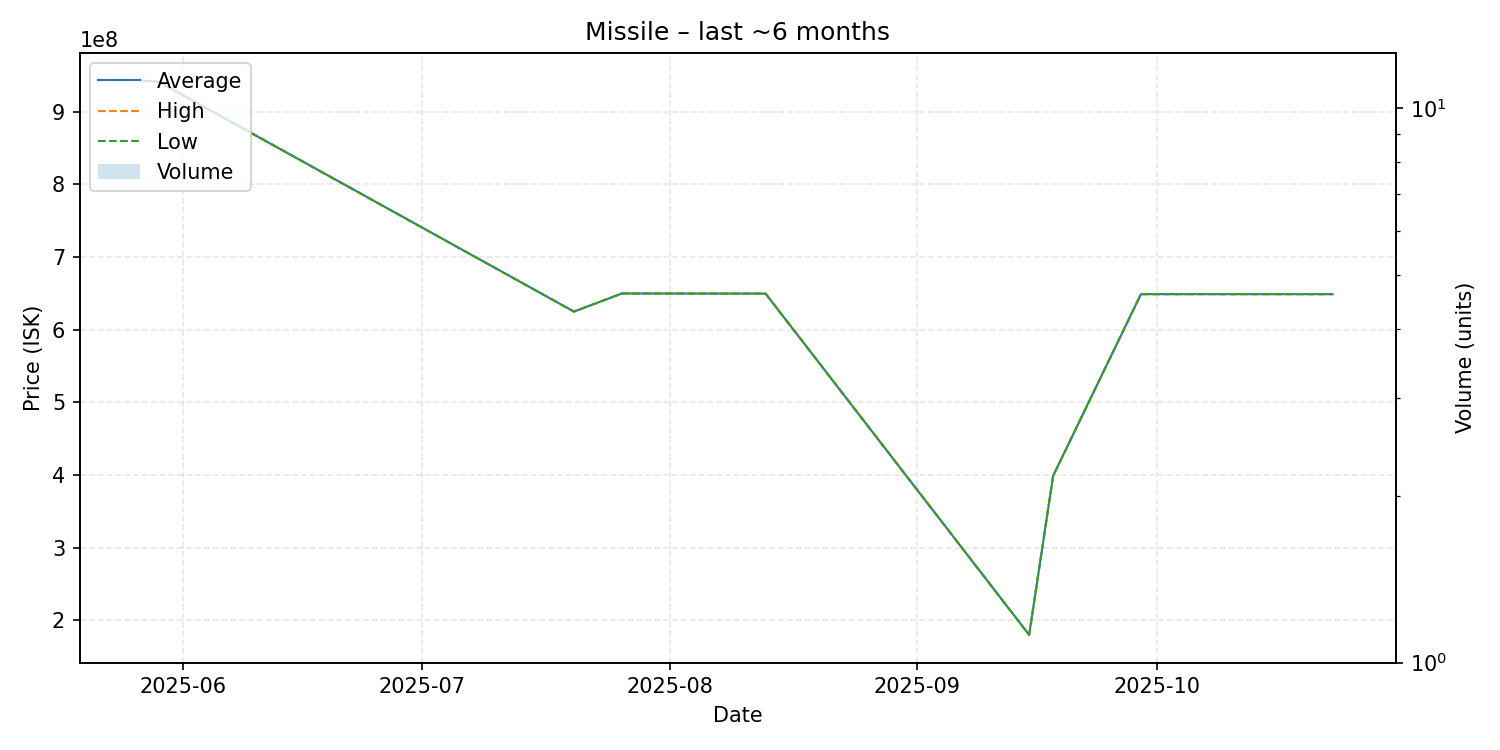

The data file committed next to this chart (first rows):
date, average, highest, lowest, order_count, volume
2025-05-27, 942500000, 942500000, 942500000, 1, 1
2025-05-29, 941000000, 941000000, 941000000, 1, 1
2025-07-20, 624900000, 624900000, 624900000, 1, 1
2025-07-26, 649800000, 649800000, 649800000, 1, 1
2025-08-13, 649600000, 649600000, 649600000, 1, 1
2025-09-15, 180200000, 180200000, 180200000, 1, 1
2025-09-18, 398900000, 398900000, 398900000, 1, 1
2025-09-29, 648900000, 648900000, 648900000, 1, 1
2025-10-23, 648900000, 648900000, 648900000, 1, 1
